3-way image classification set "images" from GitHub (zaid-gul/ECG_Classification); label vocabulary: ARR, CHF, NSR.

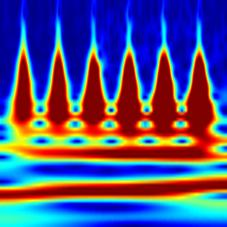
Label: CHF

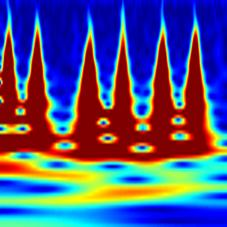
Label: ARR

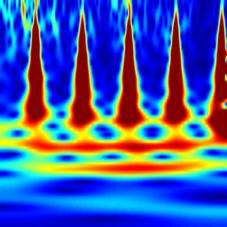
Label: ARR

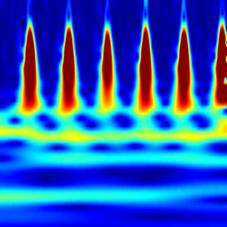
Label: NSR

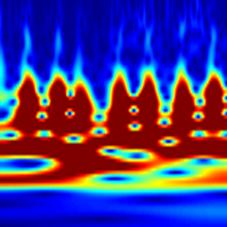
Label: CHF

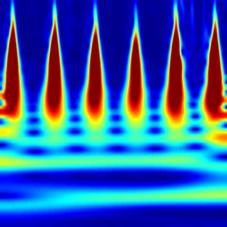
Label: NSR
